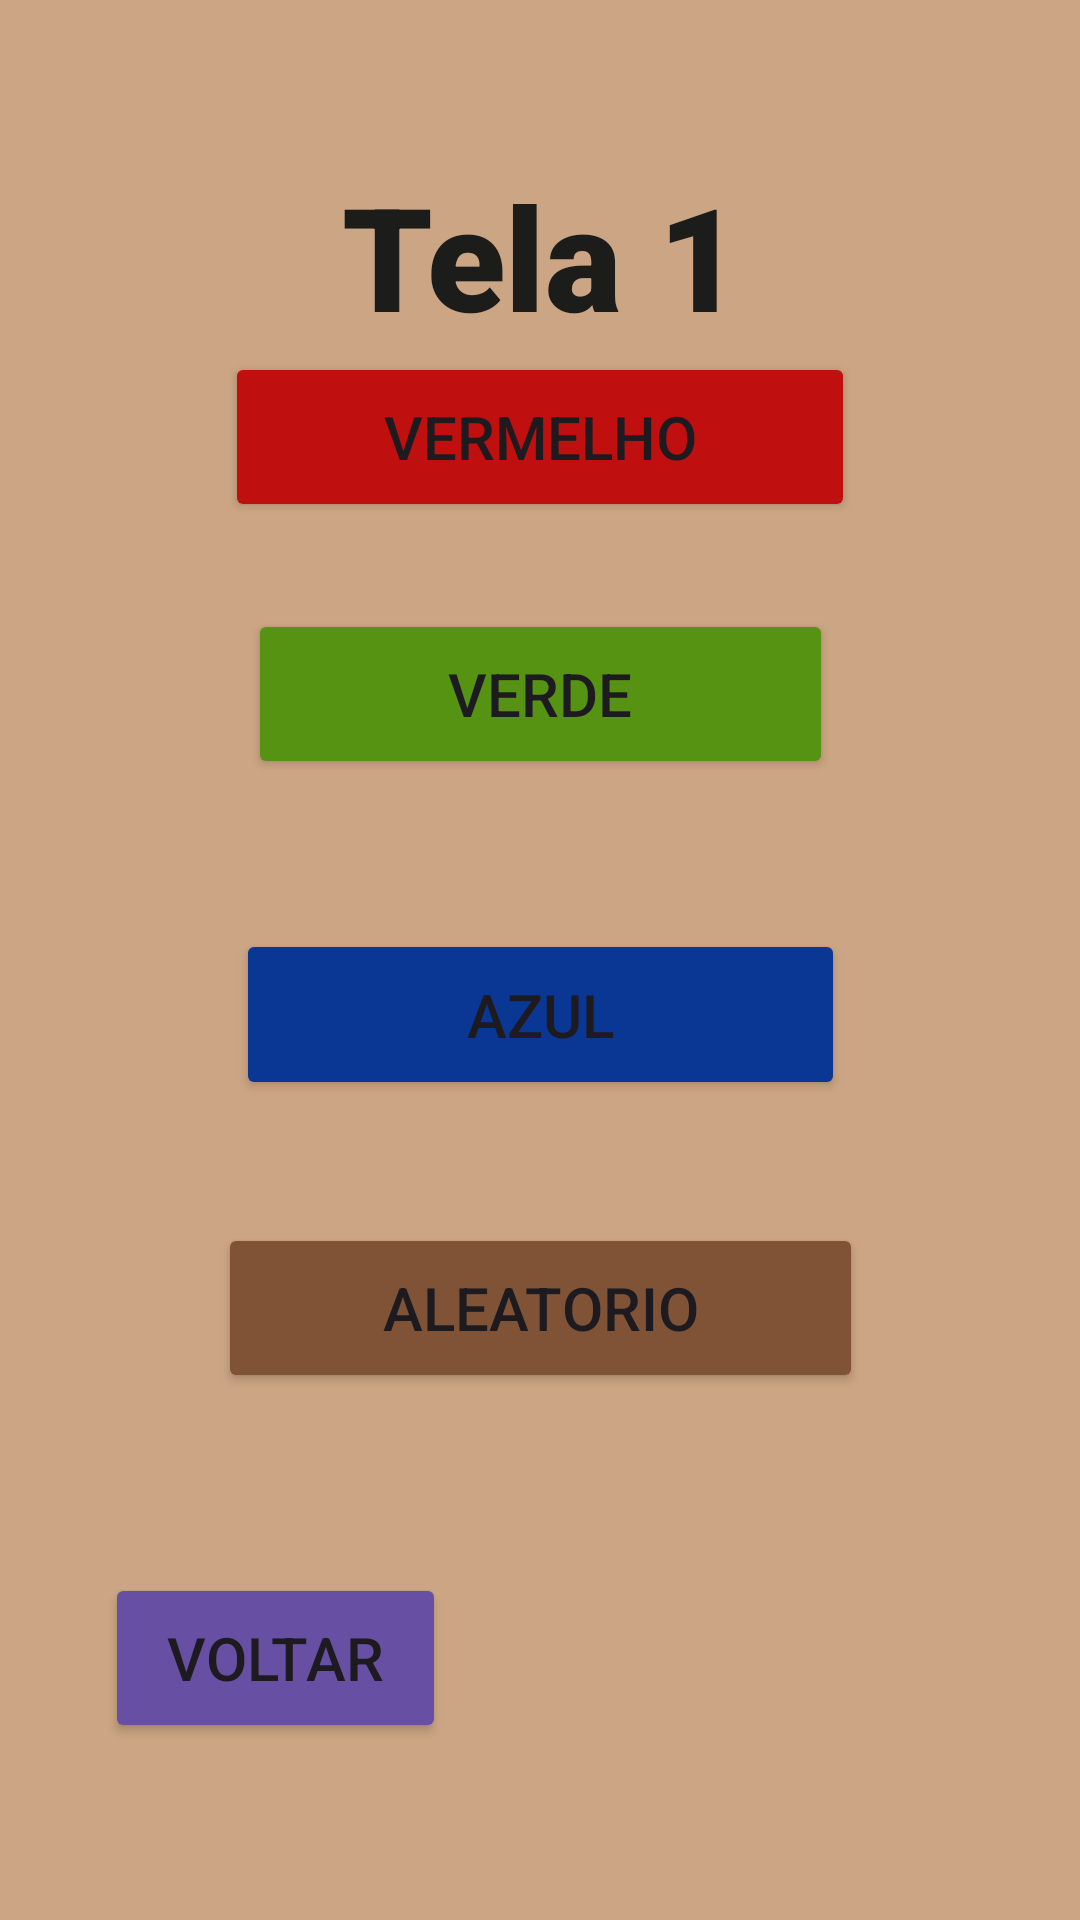

Layout XML and referenced resources for this Android screen:
<!-- AndroidManifest.xml: application theme Theme.Tela01 -->
<!-- res/layout/activity_main.xml -->
<?xml version="1.0" encoding="utf-8"?>
<androidx.constraintlayout.widget.ConstraintLayout xmlns:android="http://schemas.android.com/apk/res/android"
    xmlns:app="http://schemas.android.com/apk/res-auto"
    xmlns:tools="http://schemas.android.com/tools"
    android:layout_width="match_parent"
    android:layout_height="match_parent"
    android:background="#CCA684"
    tools:context=".MainActivity"
    android:id="@+id/backgroundT1">

    <TextView
        android:id="@+id/textView"
        android:layout_width="wrap_content"
        android:layout_height="wrap_content"
        android:layout_marginTop="53dp"
        android:layout_marginEnd="38dp"
        android:layout_marginBottom="495dp"
        android:fontFamily="sans-serif-black"
        android:text="@string/tela_1"
        android:textColor="#1C1C1B"
        android:textSize="48sp"
        app:layout_constraintBottom_toTopOf="@+id/btavancarTL2"
        app:layout_constraintEnd_toEndOf="@+id/btVermelho"
        app:layout_constraintTop_toTopOf="parent" />

    <Button
        android:id="@+id/btavancarTL2"
        android:layout_width="0dp"
        android:layout_height="0dp"
        android:layout_marginEnd="45dp"
        android:layout_marginBottom="60dp"
        android:backgroundTint="#FF6750A3"
        android:onClick="avancarTL2"
        android:text="Proximo"
        android:textSize="20sp"
        app:layout_constraintBottom_toBottomOf="parent"
        app:layout_constraintEnd_toEndOf="parent"
        app:layout_constraintStart_toEndOf="@+id/btVoltaNulo"
        app:layout_constraintTop_toBottomOf="@+id/textView" />

    <Button
        android:id="@+id/btVoltaNulo"
        android:layout_width="0dp"
        android:layout_height="0dp"
        android:layout_marginStart="35dp"
        android:layout_marginEnd="53dp"
        android:layout_marginBottom="59dp"
        android:backgroundTint="#FF6750A3"
        android:text="Voltar"
        android:textSize="20sp"
        app:layout_constraintBottom_toBottomOf="parent"
        app:layout_constraintEnd_toStartOf="@+id/btavancarTL2"
        app:layout_constraintStart_toStartOf="parent"
        app:layout_constraintTop_toBottomOf="@+id/btAleatorio" />

    <Button
        android:id="@+id/btVermelho"
        android:layout_width="210dp"
        android:layout_height="0dp"
        android:layout_marginBottom="29dp"
        android:backgroundTint="#BF0F0F"
        android:onClick="mudarCor"
        android:text="Vermelho"
        android:textSize="20sp"
        app:layout_constraintBottom_toTopOf="@+id/btVerde"
        app:layout_constraintEnd_toEndOf="parent"
        app:layout_constraintStart_toStartOf="parent"
        app:layout_constraintTop_toBottomOf="@+id/textView" />

    <Button
        android:id="@+id/btAleatorio"
        android:layout_width="215dp"
        android:layout_height="0dp"
        android:layout_marginBottom="60dp"
        android:backgroundTint="#805336"
        android:onClick="mudarAleatorio"
        android:text="Aleatorio"
        android:textSize="20sp"
        app:layout_constraintBottom_toTopOf="@+id/btVoltaNulo"
        app:layout_constraintEnd_toEndOf="parent"
        app:layout_constraintStart_toStartOf="parent"
        app:layout_constraintTop_toBottomOf="@+id/btAzul" />

    <Button
        android:id="@+id/btVerde"
        android:layout_width="195dp"
        android:layout_height="0dp"
        android:layout_marginBottom="50dp"
        android:backgroundTint="#579312"
        android:onClick="mudarCor"
        android:text="Verde"
        android:textSize="20sp"
        app:layout_constraintBottom_toTopOf="@+id/btAzul"
        app:layout_constraintEnd_toEndOf="parent"
        app:layout_constraintStart_toStartOf="parent"
        app:layout_constraintTop_toBottomOf="@+id/btVermelho" />

    <Button
        android:id="@+id/btAzul"
        android:layout_width="203dp"
        android:layout_height="0dp"
        android:layout_marginBottom="41dp"
        android:backgroundTint="#0A3793"
        android:onClick="mudarCor"
        android:text="Azul"
        android:textSize="20sp"
        app:layout_constraintBottom_toTopOf="@+id/btAleatorio"
        app:layout_constraintEnd_toEndOf="parent"
        app:layout_constraintStart_toStartOf="parent"
        app:layout_constraintTop_toBottomOf="@+id/btVerde" />

</androidx.constraintlayout.widget.ConstraintLayout>
<!-- resources referenced by this layout -->
<resources>
  <string name="tela_1">Tela 1</string>
  <style name="Theme.Tela01" parent="Base.Theme.Tela01" />
  <style name="Base.Theme.Tela01" parent="Theme.Material3.DayNight.NoActionBar">
          
          
      </style>
</resources>
